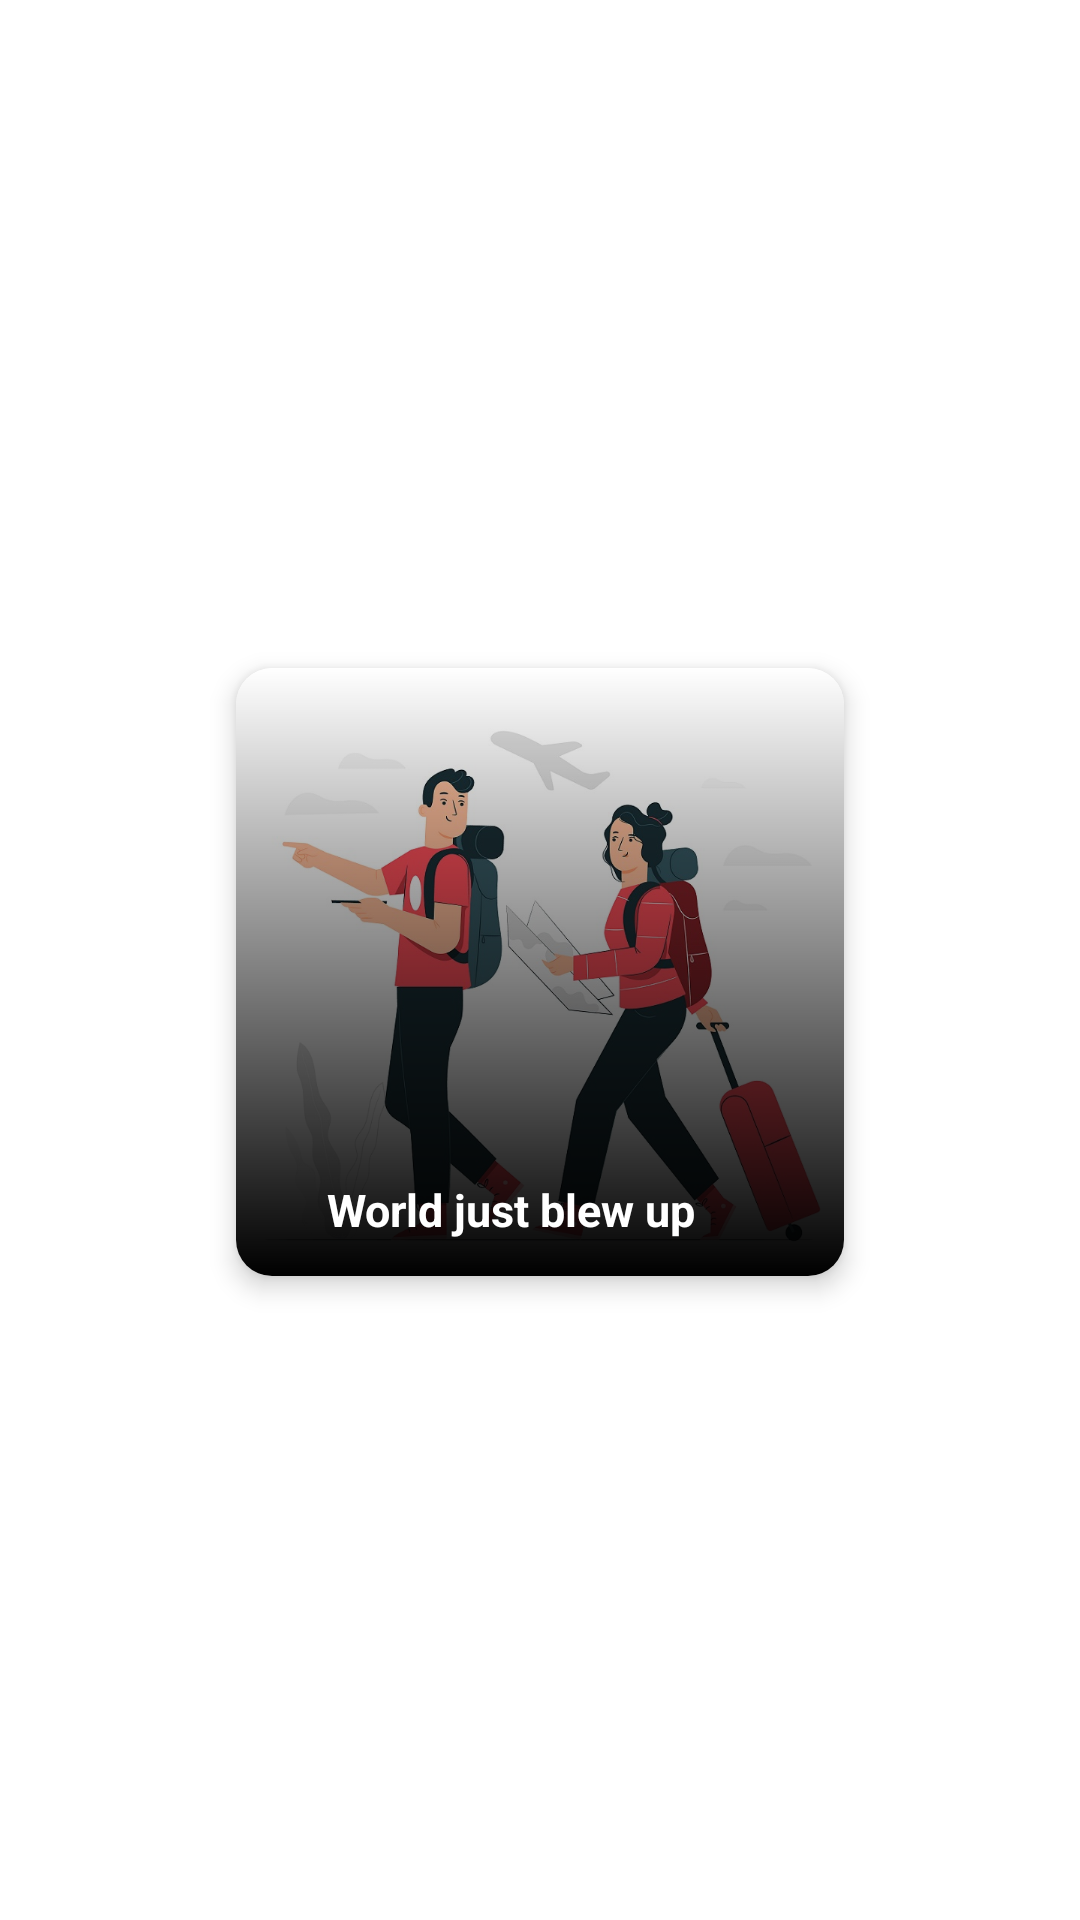

Here is an Android app screen rendered from its layout file. Give the layout XML and the strings, colors and styles it references.
<!-- AndroidManifest.xml: application theme AppTheme -->
<!-- res/layout/whats_new_trending_expanded.xml -->
<?xml version="1.0" encoding="utf-8"?>
<androidx.constraintlayout.widget.ConstraintLayout
    xmlns:app="http://schemas.android.com/apk/res-auto"
    xmlns:android="http://schemas.android.com/apk/res/android"
    android:layout_width="match_parent"
    android:layout_height="match_parent"
    android:id="@+id/constraint_trending_layout"
    >

    <androidx.cardview.widget.CardView
        android:id="@+id/cardView"
        app:layout_constraintTop_toTopOf="parent"
        app:layout_constraintStart_toStartOf="parent"
        app:layout_constraintBottom_toBottomOf="parent"
        app:layout_constraintEnd_toEndOf="parent"
        android:layout_width="wrap_content"
        android:layout_height="wrap_content"
        android:layout_marginTop="@dimen/margin"
        app:cardElevation="5dp"
        app:cardBackgroundColor="?attr/cardbackground"
        app:cardCornerRadius="12dp"
        app:cardUseCompatPadding="true">

        <FrameLayout
            android:layout_width="wrap_content"
            android:layout_height="wrap_content"
            android:id="@+id/trending_layout"
            >

            <ImageView
                android:id="@+id/trending_imageView"
                android:layout_width="match_parent"
                android:layout_height="match_parent"
                android:background="@drawable/travel"
                android:scaleType="centerCrop"
                android:src="@drawable/full_details_toolbar_background"/>
            <TextView
                android:layout_width="150dp"
                android:layout_height="wrap_content"
                android:text="World just blew up"
                android:textColor="@android:color/white"
                android:textStyle="bold"
                android:textSize="15sp"
                android:id="@+id/trending_info"
                android:layout_gravity="center|bottom"
                android:layout_margin="@dimen/margin"
                android:padding="@dimen/padding"/>

        </FrameLayout>

    </androidx.cardview.widget.CardView>

</androidx.constraintlayout.widget.ConstraintLayout>
<!-- resources referenced by this layout -->
<resources>
  <dimen name="margin">8dp</dimen>
  <dimen name="padding">4dp</dimen>
  <!-- drawable full_details_toolbar_background (drawable) -->
  <?xml version="1.0" encoding="utf-8"?>
  <shape android:shape="rectangle" xmlns:android="http://schemas.android.com/apk/res/android">
  
      <gradient android:startColor="#000000"
          android:angle="90"
          />
  </shape>
  <!-- drawable travel: jpg bitmap (drawable-xxxhdpi, 90047 bytes) -->
  <style name="AppTheme" parent="Theme.MaterialComponents.Light.NoActionBar">
          
          <item name="colorPrimary">#2196F3</item>
          <item name="colorPrimaryDark">#1976D2</item>
          <item name="colorAccent">#DD2C7C</item>
          <item name="backgroundcolor">#fcfcfc</item>
          <item name="cardbackground">#ffffff</item>
          <item name="othertextcolor">#494646</item>
          <item name="textcolor">#000000</item>
          <item name="tintcolor">#000000</item>
          <item name="buttoncolor">#2196F3</item>
  
          <item name="android:windowAnimationStyle">@style/WindowAnimationTransition</item>
      </style>
  <style name="WindowAnimationTransition">
  
          <item name="android:windowEnterAnimation">@android:anim/fade_in</item>
          <item name="android:windowExitAnimation">@android:anim/fade_out</item>
      </style>
</resources>
